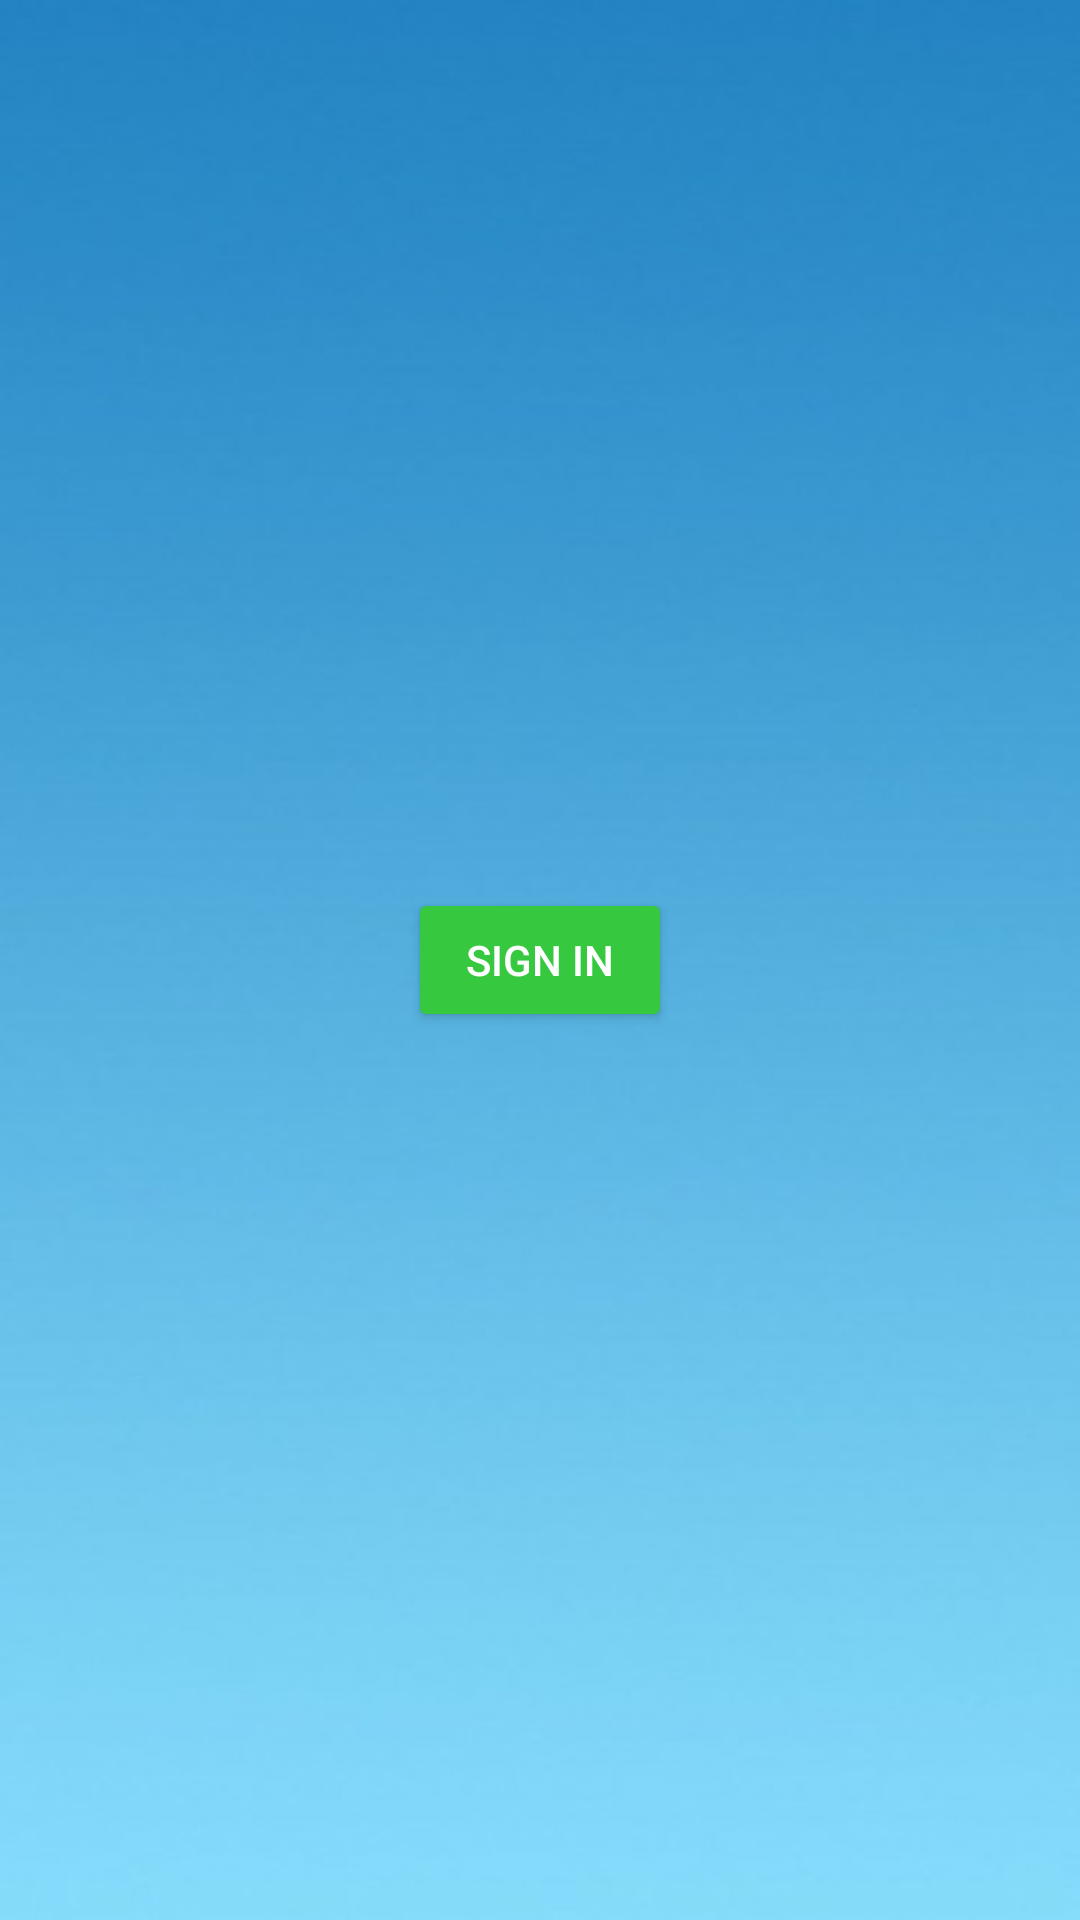

The Android layout XML behind this screen, and the referenced resources:
<!-- AndroidManifest.xml: application theme Theme.andproject -->
<!-- res/layout/signin_activity.xml -->
<?xml version="1.0" encoding="utf-8"?>
<androidx.constraintlayout.widget.ConstraintLayout xmlns:android="http://schemas.android.com/apk/res/android"
    xmlns:app="http://schemas.android.com/apk/res-auto"
    xmlns:tools="http://schemas.android.com/tools"
    android:layout_width="match_parent"
    android:layout_height="match_parent"
    android:background="@drawable/background"
    tools:context=".View.SignInActivity">

    <Button
        android:layout_width="wrap_content"
        android:layout_height="wrap_content"
        android:onClick="signIn"
        android:backgroundTint="#36c940"
        android:textColor="@color/white"
        android:text="SIGN IN"
        app:layout_constraintBottom_toBottomOf="parent"
        app:layout_constraintEnd_toEndOf="parent"
        app:layout_constraintStart_toStartOf="parent"
        app:layout_constraintTop_toTopOf="parent" />

</androidx.constraintlayout.widget.ConstraintLayout>
<!-- resources referenced by this layout -->
<resources>
  <color name="white">#FFFFFFFF</color>
  <!-- drawable background: png bitmap (drawable, 109744 bytes) -->
  <style name="Theme.andproject" parent="Theme.MaterialComponents.DayNight.DarkActionBar">
          
          <item name="colorPrimary">@color/purple_500</item>
          <item name="colorPrimaryVariant">@color/purple_700</item>
          <item name="colorOnPrimary">@color/white</item>
          
          <item name="colorSecondary">@color/teal_200</item>
          <item name="colorSecondaryVariant">@color/teal_700</item>
          <item name="colorOnSecondary">@color/black</item>
          
          <item name="android:statusBarColor" tools:targetApi="l">?attr/colorPrimaryVariant</item>
          
      </style>
  <color name="purple_500">#FF6200EE</color>
  <color name="purple_700">#FF3700B3</color>
  <color name="teal_200">#FF03DAC5</color>
  <color name="teal_700">#FF018786</color>
  <color name="black">#FF000000</color>
</resources>
